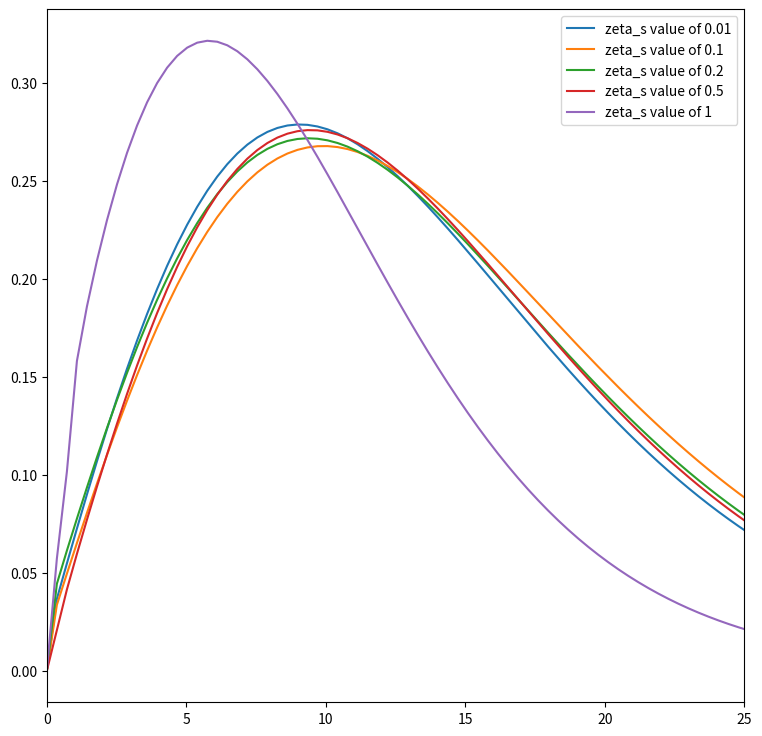
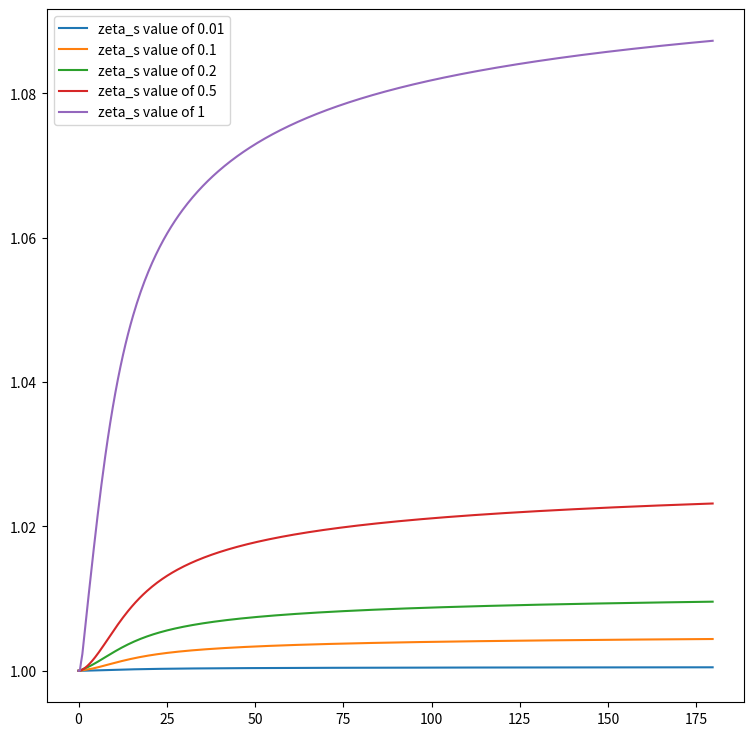
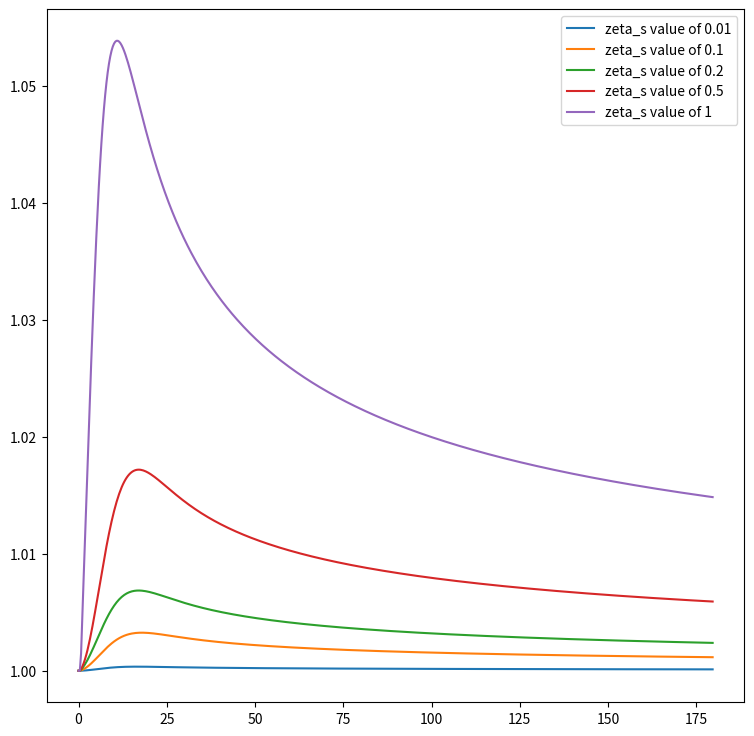

Python code for these plots, in order:
#!/usr/bin/env python3
# -*- coding: utf-8 -*-
"""
Created on Tue May 21 09:36:13 2024

[redacted]
"""

import numpy as np
import matplotlib.pyplot as plt


n_int = 500
zetta_max = 180
zetta_sn = [0.01, .1, .2, .5, 1]
colors = ["red", 'orange', 'yellow', 'green', 'blue']
delta = zetta_max/(n_int+1)
zetta_n = np.arange(0, zetta_max, delta)
Rounds = 10
G = 6.7*10**(-39) #normalized gravity
M_PL = 1 / np.sqrt(G) #mass of plank mass
M = 8.2*10**10
a = 1 /(G*M**3)
n = len(zetta_n)

#Finite differences attempt 1
def finite_differences(A, B):
    goo = np.exp(2*A) #g_00 guess
    grr = np.exp(2*B) #g_rr guess
    goo_approx = 2*np.exp(A)*np.sinh(A) #approx. used for g_00(1-1/g_00)
    matrix = np.zeros((n, n)) #creating a matrix of 0s
    for i in range(n): #adding the values into 0 for all the equations from 0 to n
        if i == 0:
            H = 0
        else:
            H = (zetta_s**2/((4*zetta_n[i]**2)*(zetta_n[i]**2-zetta_s**2)))
        C = -(goo[i]/grr[i])*H+(2/zetta_s)*goo_approx[i]+2*(goo[i]/grr[i])/delta**2 #first value
        matrix[i, i] = C
        if i < n-1:
            D = -np.sqrt(goo[i]/grr[i])*np.sqrt(goo[i+1]/grr[i+1])/(delta**2) #second value
            matrix[i, i+1] = D
        if i > 0:
            E = -np.sqrt(goo[i]/grr[i])*np.sqrt(goo[i-1]/grr[i-1])/(delta**2)
            matrix[i, i-1] = E
    eigenvalues, eigenvectors = np.linalg.eig(matrix) #getting the eigenvalues and eigenvectors
    #print(N, eigenvalues[N])
    epsilon = eigenvalues/(1+np.sqrt(1+zetta_s*eigenvalues/2))
    N = np.argmin(epsilon)
    u_bar = eigenvectors[:, N]
    u_bar = np.sqrt(goo/grr)*u_bar
    norm = sum(np.sqrt(grr)*u_bar**2*delta)
    u_bar /= np.sqrt(norm)
    u_bar[0] = 0
    print(sum(u_bar))
    
    return [min(epsilon), u_bar]

def radial_function(u, A, zetta):
    R = np.zeros_like(u)
    use = np.where(zetta != 0)
    R[use] = np.sqrt(np.sqrt(np.exp(2*A[use])/np.exp(2*B[use])))*u[use]/(zetta_n[use])
    return R

def der_of_R(R):
    dR = np.zeros(len(R))
    for i in range(len(R)):
        if i == n-1 or i == 0:
            dR[i]=0
            continue
        dR[i] = (R[i+1]-R[i-1])/(2*delta)
    return(dR)

def temp(A, B, R, dR, epsilon, zetta):
    goo = np.exp(2*A)
    grr = np.exp(2*B)
    common = (zetta_s*zetta/4)*(1+zetta_s*epsilon/2)**2*(grr/goo)*R**2
    A_temp =(1/(2*zetta))*(grr-1)-((zetta_s*zetta/4)*grr*(R**2))+(zetta_s**2*zetta/8)*dR**2+common
    B_temp =-(1/(2*zetta))*(grr-1)+(zetta_s*zetta/4)*grr*R**2+(zetta_s**2*zetta/8)*dR**2+common
    return [A_temp, B_temp]

#now, attempting RK
def Runge_Kutta(R, dR, epsilon):
    A = np.zeros(len(R))
    B = np.zeros(len(R))
    for i in range(len(R)-1):
        if i == 0:
            A[i] = 0
            B[i] = 0
            continue
        
        A_temp = A[i] + delta*temp(A[i], B[i], R[i], dR[i], epsilon, zetta_n[i])[0]
        B_temp = B[i] + delta*temp(A[i], B[i], R[i], dR[i], epsilon, zetta_n[i])[1]
        
        A[i+1] = A[i] + (delta/2)*(+temp(A_temp, B_temp, R[i+1], dR[i+1], epsilon, zetta_n[i+1])[0])
        B[i+1] = B[i] + (delta/2)*(+temp(A_temp, B_temp, R[i+1], dR[i+1], epsilon, zetta_n[i+1])[1])
    return [A, B]

def U_final(g00, grr,u):
    U_final = (u/np.sqrt(a))*np.sqrt(g00/grr)
    return U_final

plt.figure(figsize=(9,9))
epsilons = np.zeros_like(zetta_sn)
A = np.zeros_like(zetta_n)
B = np.zeros_like(zetta_n)
A_final = np.zeros((len(zetta_sn), len(A)))
B_final = np.zeros((len(zetta_sn), len(A)))
for j in range(len(zetta_sn)):
    zetta_s = zetta_sn[j]
    for i in range(n):
        if zetta_n[i] <= zetta_s:
            A[i] = 0
            B[i] = 0
        if zetta_n[i] > zetta_s:
            A[i] = np.log(1-(zetta_s/zetta_n[i]))/2
            B[i] = -A[i]
    for i in range(Rounds):
        epsilon, eigen_vec = finite_differences(A, B)
        R = radial_function(eigen_vec, A, zetta_n)
        dR = der_of_R(R)
        A, B = Runge_Kutta(R, dR, epsilon)
        print("e: ", epsilon)
    U = U_final(np.exp(2*A), np.exp(2*B), eigen_vec)
    epsilons[j] = epsilon
    A_final[j] = A
    B_final[j] = B
    plt.plot(zetta_n, abs(eigen_vec), label=f'zeta_s value of {zetta_sn[j]}')
ax = plt.gca()
ax.set_xlim([0, 25])
plt.legend()
print(epsilons)
print(1+epsilons*zetta_s/2)
    
  
plt.figure(figsize=(9,9))
for j in range(len(zetta_sn)):
    plt.plot(zetta_n, np.exp(2*A_final[j]), label=f'zeta_s value of {zetta_sn[j]}')
plt.legend()

plt.figure(figsize=(9,9))
for j in range(len(zetta_sn)):
    plt.plot(zetta_n, np.exp(2*B_final[j]), label=f'zeta_s value of {zetta_sn[j]}')
plt.legend()